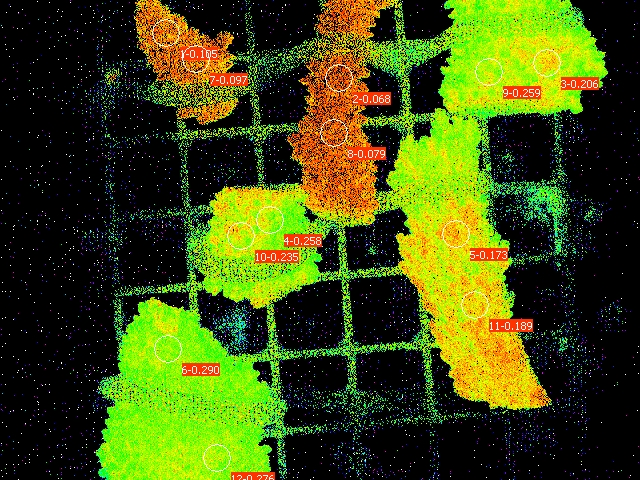

Source data for this figure (header and first rows):
Date; Time; No.; PAR; F1; F2; F3; F4; F5; F6; F7; F8; F9; F10; F11; F12; Fm'1; Fm'2; Fm'3; Fm'4; Fm'5; Fm'6; Fm'7; Fm'8
30.06.23; 21:36:04; 1; 0; 0.1373; 0.1608; 0.1999; 0.1740; 0.1989; 0.1530; 0.1417; 0.1642; 0.1843; 0.1716; 0.1681; 0.1549; 0.1535; 0.1725; 0.2517; 0.2346; 0.2405; 0.2155; 0.1569; 0.1784
